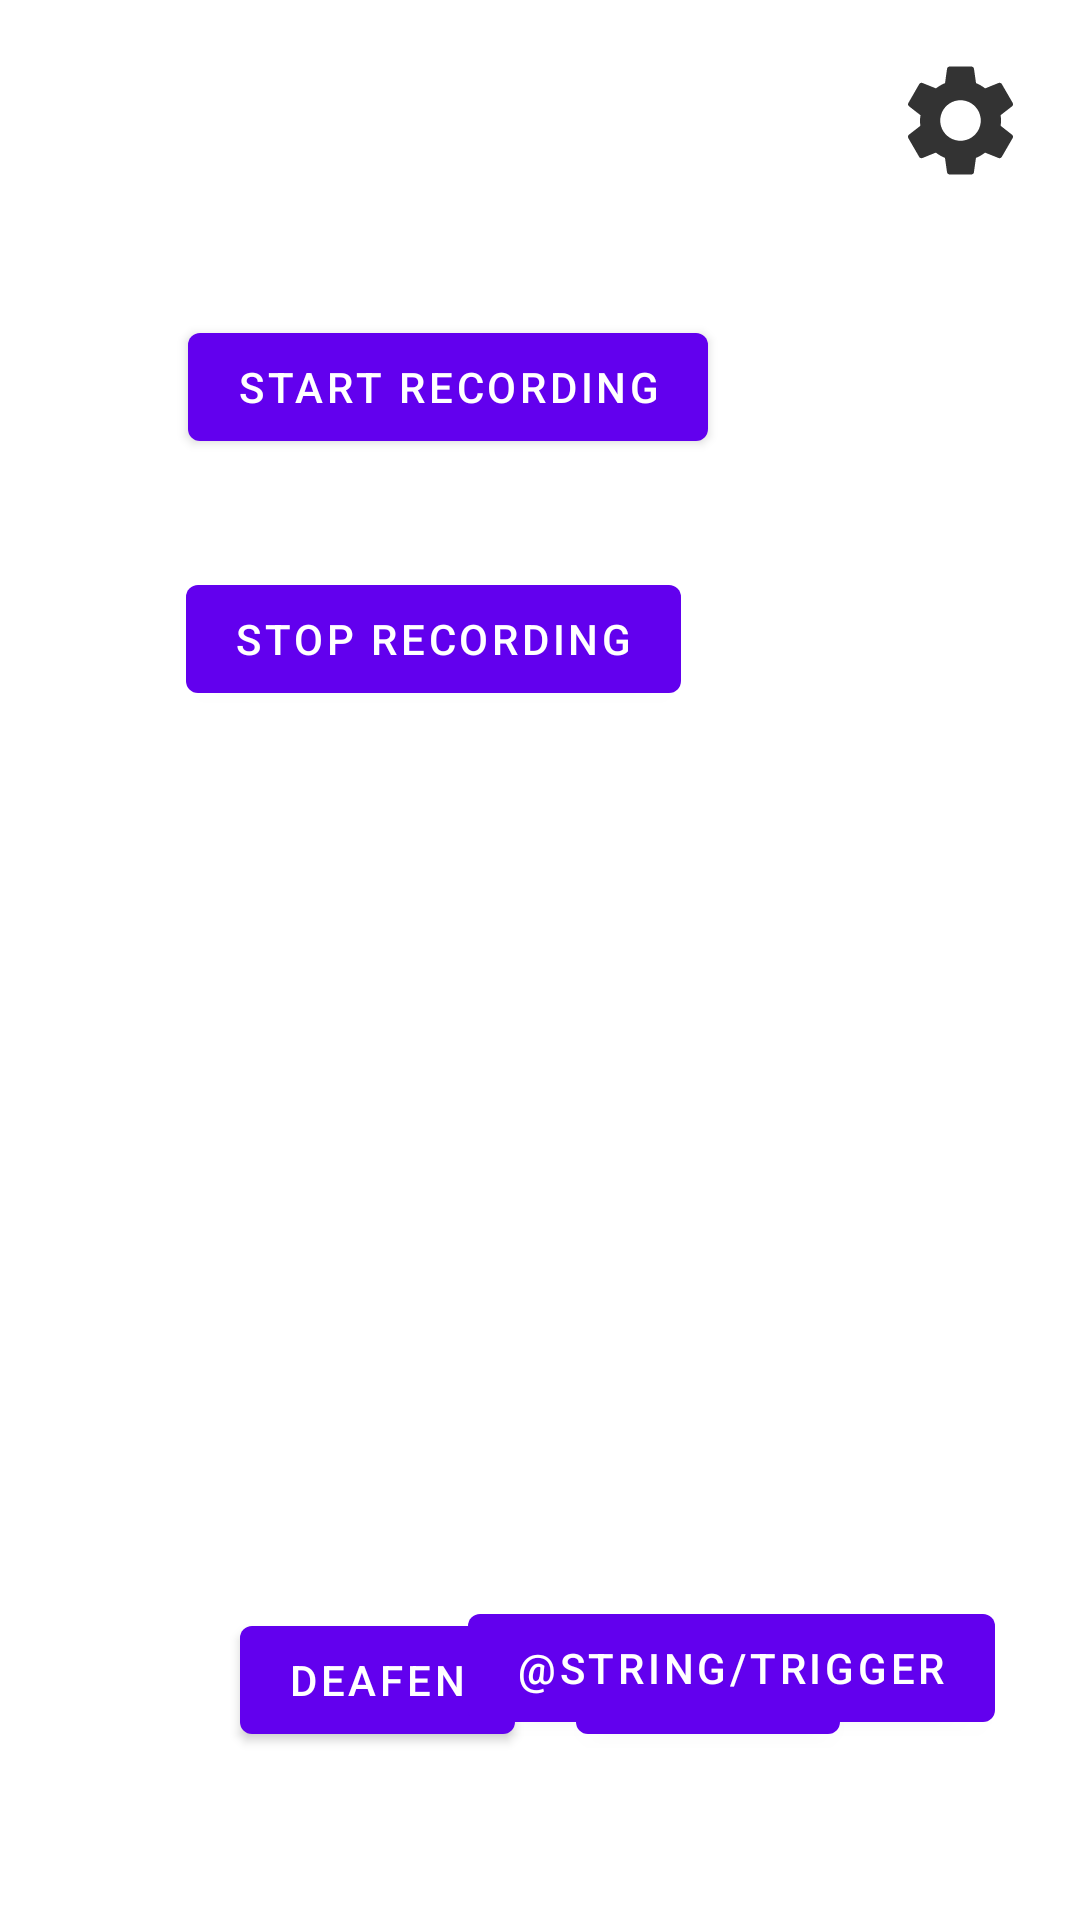

Write the Android layout XML for this screen, with the resource values it uses.
<!-- AndroidManifest.xml: application theme Theme.Deafen_prototype -->
<!-- res/layout/activity_main.xml -->
<?xml version="1.0" encoding="utf-8"?>
<androidx.constraintlayout.widget.ConstraintLayout xmlns:android="http://schemas.android.com/apk/res/android"
    xmlns:app="http://schemas.android.com/apk/res-auto"
    xmlns:tools="http://schemas.android.com/tools"
    android:layout_width="match_parent"
    android:layout_height="match_parent"
    tools:context=".MainActivity">

    <Button
        android:id="@+id/button"
        android:layout_width="wrap_content"
        android:layout_height="wrap_content"
        android:layout_marginStart="80dp"
        android:layout_marginBottom="56dp"
        android:onClick="Deafen"
        android:text="@string/deafen"
        app:layout_constraintBottom_toBottomOf="parent"
        app:layout_constraintStart_toStartOf="parent" />

    <Button
        android:id="@+id/button2"
        android:layout_width="wrap_content"
        android:layout_height="wrap_content"
        android:layout_marginEnd="80dp"
        android:layout_marginBottom="56dp"
        android:onClick="Mute"
        android:text="@string/mute"
        app:layout_constraintBottom_toBottomOf="parent"
        app:layout_constraintEnd_toEndOf="parent" />

    <ImageButton
        android:id="@+id/Settings"
        android:layout_width="60dp"
        android:layout_height="60dp"
        android:layout_marginTop="10dp"
        android:layout_marginEnd="10dp"
        android:background="@color/white"
        android:contentDescription="@string/setting"
        app:layout_constraintEnd_toEndOf="parent"
        app:layout_constraintTop_toTopOf="parent"
        app:srcCompat="@drawable/settings" />

    <Button
        android:id="@+id/button3"
        android:layout_width="wrap_content"
        android:layout_height="wrap_content"
        android:layout_marginTop="105dp"
        android:layout_marginEnd="124dp"
        android:onClick="testAudio"
        android:text="Start Recording"
        app:layout_constraintEnd_toEndOf="parent"
        app:layout_constraintTop_toTopOf="parent" />

    <Button
        android:id="@+id/Trigger"
        android:layout_width="wrap_content"
        android:layout_height="wrap_content"
        android:layout_marginStart="156dp"
        android:layout_marginTop="532dp"
        android:onClick="Trigger"
        android:text="@string/trigger"
        app:layout_constraintStart_toStartOf="parent"
        app:layout_constraintTop_toTopOf="parent" />

    <Button
        android:id="@+id/button4"
        android:layout_width="wrap_content"
        android:layout_height="wrap_content"
        android:layout_marginTop="36dp"
        android:layout_marginEnd="133dp"
        android:onClick="stopRecording"
        android:text="Stop Recording"
        app:layout_constraintEnd_toEndOf="parent"
        app:layout_constraintTop_toBottomOf="@+id/button3" />

</androidx.constraintlayout.widget.ConstraintLayout>
<!-- resources referenced by this layout -->
<resources>
  <!-- drawable settings (drawable-anydpi) -->
  <vector xmlns:android="http://schemas.android.com/apk/res/android"
      android:width="45dp"
      android:height="45dp"
      android:viewportWidth="24"
      android:viewportHeight="24"
      android:tint="#333333"
      android:alpha="1">
    <path
        android:fillColor="@android:color/white"
        android:pathData="M19.14,12.94c0.04,-0.3 0.06,-0.61 0.06,-0.94c0,-0.32 -0.02,-0.64 -0.07,-0.94l2.03,-1.58c0.18,-0.14 0.23,-0.41 0.12,-0.61l-1.92,-3.32c-0.12,-0.22 -0.37,-0.29 -0.59,-0.22l-2.39,0.96c-0.5,-0.38 -1.03,-0.7 -1.62,-0.94L14.4,2.81c-0.04,-0.24 -0.24,-0.41 -0.48,-0.41h-3.84c-0.24,0 -0.43,0.17 -0.47,0.41L9.25,5.35C8.66,5.59 8.12,5.92 7.63,6.29L5.24,5.33c-0.22,-0.08 -0.47,0 -0.59,0.22L2.74,8.87C2.62,9.08 2.66,9.34 2.86,9.48l2.03,1.58C4.84,11.36 4.8,11.69 4.8,12s0.02,0.64 0.07,0.94l-2.03,1.58c-0.18,0.14 -0.23,0.41 -0.12,0.61l1.92,3.32c0.12,0.22 0.37,0.29 0.59,0.22l2.39,-0.96c0.5,0.38 1.03,0.7 1.62,0.94l0.36,2.54c0.05,0.24 0.24,0.41 0.48,0.41h3.84c0.24,0 0.44,-0.17 0.47,-0.41l0.36,-2.54c0.59,-0.24 1.13,-0.56 1.62,-0.94l2.39,0.96c0.22,0.08 0.47,0 0.59,-0.22l1.92,-3.32c0.12,-0.22 0.07,-0.47 -0.12,-0.61L19.14,12.94zM12,15.6c-1.98,0 -3.6,-1.62 -3.6,-3.6s1.62,-3.6 3.6,-3.6s3.6,1.62 3.6,3.6S13.98,15.6 12,15.6z"/>
  </vector>
  <string name="deafen">Deafen</string>
  <string name="mute">Mute</string>
  <style name="Theme.Deafen_prototype" parent="Theme.MaterialComponents.DayNight.DarkActionBar">
          
          <item name="colorPrimary">@color/purple_500</item>
          <item name="colorPrimaryVariant">@color/purple_700</item>
          <item name="colorOnPrimary">@color/white</item>
          
          <item name="colorSecondary">@color/teal_200</item>
          <item name="colorSecondaryVariant">@color/teal_700</item>
          <item name="colorOnSecondary">@color/black</item>
          
          <item name="android:statusBarColor">?attr/colorPrimaryVariant</item>
          
      </style>
  <!-- not gathered from this repository: default colours our renderer supplied (Android Studio template values) -->
  <color name="purple_500">#FF6200EE</color>
  <color name="purple_700">#FF3700B3</color>
  <color name="teal_200">#FF03DAC5</color>
  <color name="teal_700">#FF018786</color>
  <color name="black">#FF000000</color>
  <color name="white">#FFFFFFFF</color>
</resources>
